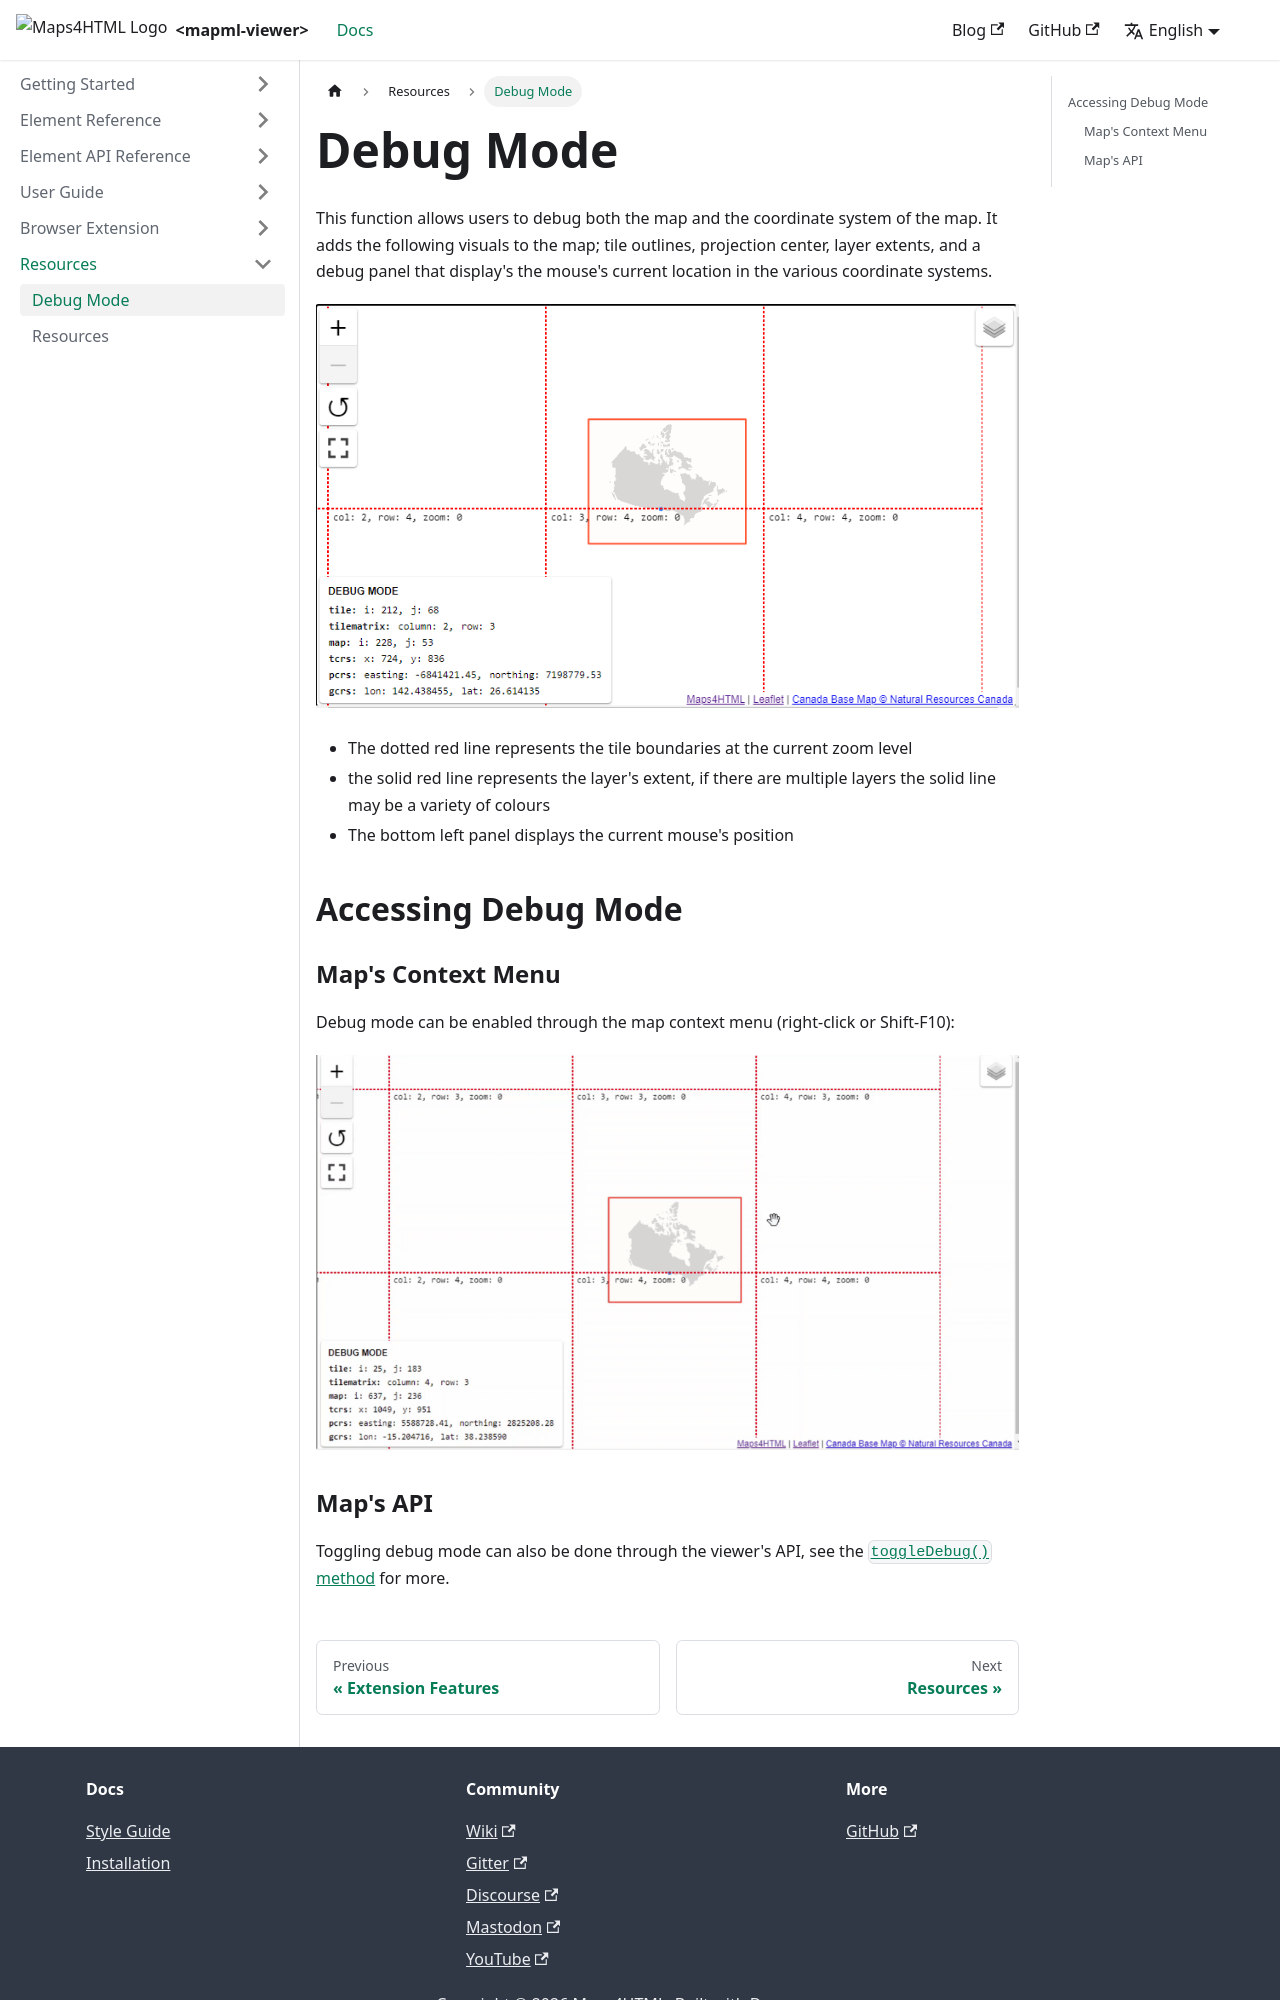

repository: Maps4HTML/web-map-doc · page: docs/resources/debug-mode/index.html · generator: docusaurus

---
id: debug-mode
title: Debug Mode
slug: /resources/debug-mode
---

This function allows users to debug both the map and the coordinate system of the map. It adds 
the following visuals to the map; tile outlines, projection center, layer extents, and a debug
panel that display's the mouse's current location in the various coordinate systems.

![The map in debug mode](../assets/img/debug.png)

- The dotted red line represents the tile boundaries at the current zoom level
- the solid red line represents the layer's extent, if there are multiple layers the solid line may be a variety of colours
- The bottom left panel displays the current mouse's position

## Accessing Debug Mode

### Map's Context Menu

Debug mode can be enabled through the map context menu (right-click or Shift-F10):

![The map in debug mode](../assets/img/toggle-debug.gif)
